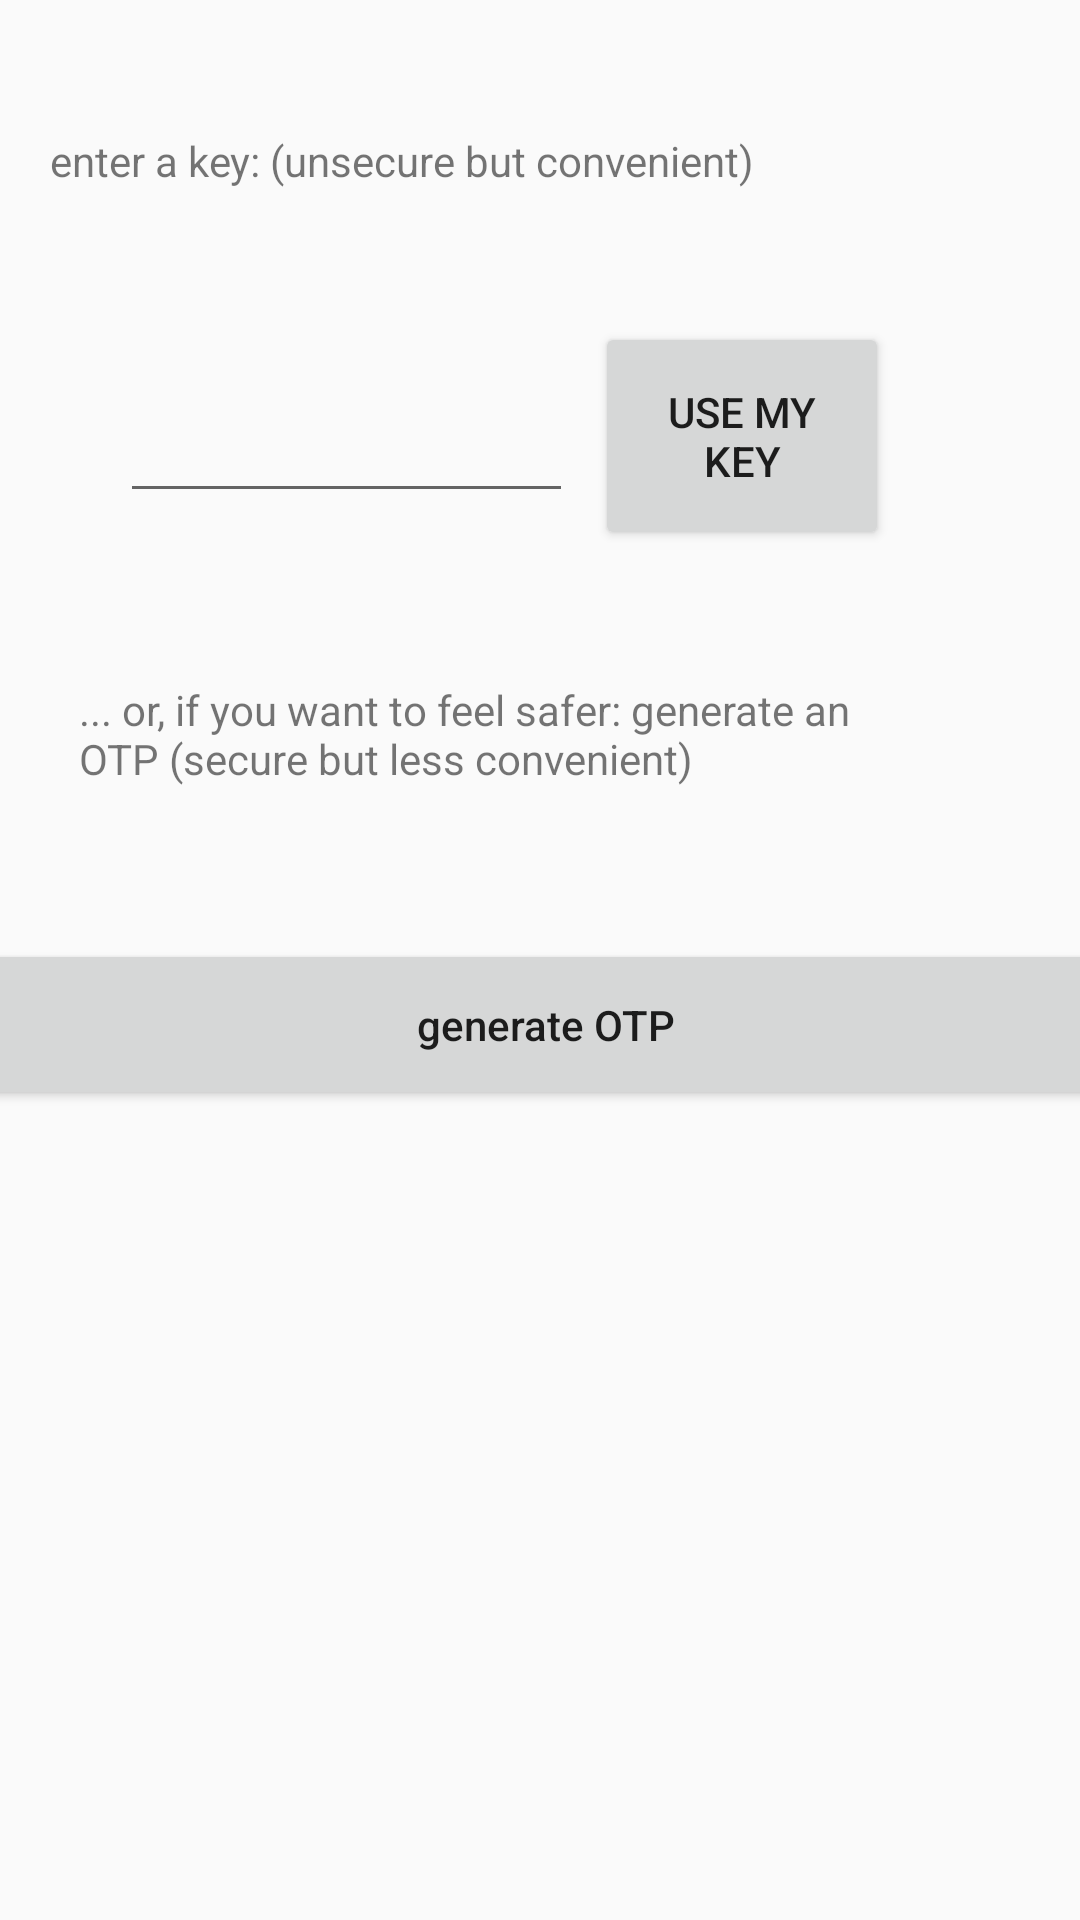

Layout XML and referenced resources for this Android screen:
<!-- AndroidManifest.xml: application theme Theme.RudimentalNotesApp -->
<!-- res/layout/encrypt_fragment.xml -->
<?xml version="1.0" encoding="utf-8"?>
<androidx.constraintlayout.widget.ConstraintLayout xmlns:android="http://schemas.android.com/apk/res/android"
    xmlns:app="http://schemas.android.com/apk/res-auto"
    xmlns:tools="http://schemas.android.com/tools"
    android:layout_width="match_parent"
    android:layout_height="match_parent">

    <TextView
        android:id="@+id/textView"
        android:layout_width="326dp"
        android:layout_height="47dp"
        android:layout_marginTop="44dp"
        android:text="enter a key: (unsecure but convenient) "
        app:layout_constraintEnd_toEndOf="parent"
        app:layout_constraintHorizontal_bias="0.494"
        app:layout_constraintStart_toStartOf="parent"
        app:layout_constraintTop_toTopOf="parent" />

    <EditText
        android:id="@+id/keyInput"
        android:layout_width="151dp"
        android:layout_height="64dp"
        android:layout_marginStart="40dp"
        android:layout_marginLeft="40dp"
        android:layout_marginTop="16dp"
        android:ems="10"
        android:inputType="textPersonName"
        app:layout_constraintStart_toStartOf="parent"
        app:layout_constraintTop_toBottomOf="@+id/textView" />

    <Button
        android:id="@+id/generateOTPButton"
        android:layout_width="383dp"
        android:layout_height="57dp"
        android:layout_marginTop="44dp"
        android:text="generate OTP"
        android:textAllCaps="false"
        app:layout_constraintEnd_toEndOf="parent"
        app:layout_constraintHorizontal_bias="0.428"
        app:layout_constraintStart_toStartOf="parent"
        app:layout_constraintTop_toBottomOf="@+id/textView3" />

    <Button
        android:id="@+id/useMyKeyButton"
        android:layout_width="98dp"
        android:layout_height="76dp"
        android:text="use my key"
        app:layout_constraintBottom_toTopOf="@+id/textView3"
        app:layout_constraintEnd_toEndOf="parent"
        app:layout_constraintHorizontal_bias="0.104"
        app:layout_constraintStart_toEndOf="@+id/keyInput"
        app:layout_constraintTop_toBottomOf="@+id/textView"
        app:layout_constraintVertical_bias="0.272" />

    <TextView
        android:id="@+id/textView3"
        android:layout_width="260dp"
        android:layout_height="42dp"
        android:layout_marginTop="56dp"
        android:text="... or, if you want to feel safer: generate an OTP (secure but less convenient)"
        app:layout_constraintEnd_toEndOf="parent"
        app:layout_constraintHorizontal_bias="0.264"
        app:layout_constraintStart_toStartOf="parent"
        app:layout_constraintTop_toBottomOf="@+id/keyInput" />
</androidx.constraintlayout.widget.ConstraintLayout>
<!-- resources referenced by this layout -->
<resources>
  <style name="Theme.RudimentalNotesApp" parent="Theme.AppCompat.Light.NoActionBar">
          
          <item name="colorPrimary">@color/black</item>
          <item name="colorPrimaryVariant">@color/black</item>
          <item name="colorOnPrimary">@color/white</item>
          
          <item name="colorSecondary">@color/teal_200</item>
          <item name="colorSecondaryVariant">@color/teal_700</item>
          <item name="colorOnSecondary">@color/black</item>
          
          <item name="android:statusBarColor" tools:targetApi="l">?attr/colorPrimaryVariant</item>
          
      </style>
  <!-- not gathered from this repository: default colours our renderer supplied (Android Studio template values) -->
  <color name="teal_200">#FF03DAC5</color>
  <color name="teal_700">#FF018786</color>
  <color name="black">#FF000000</color>
  <color name="white">#FFFFFFFF</color>
</resources>
